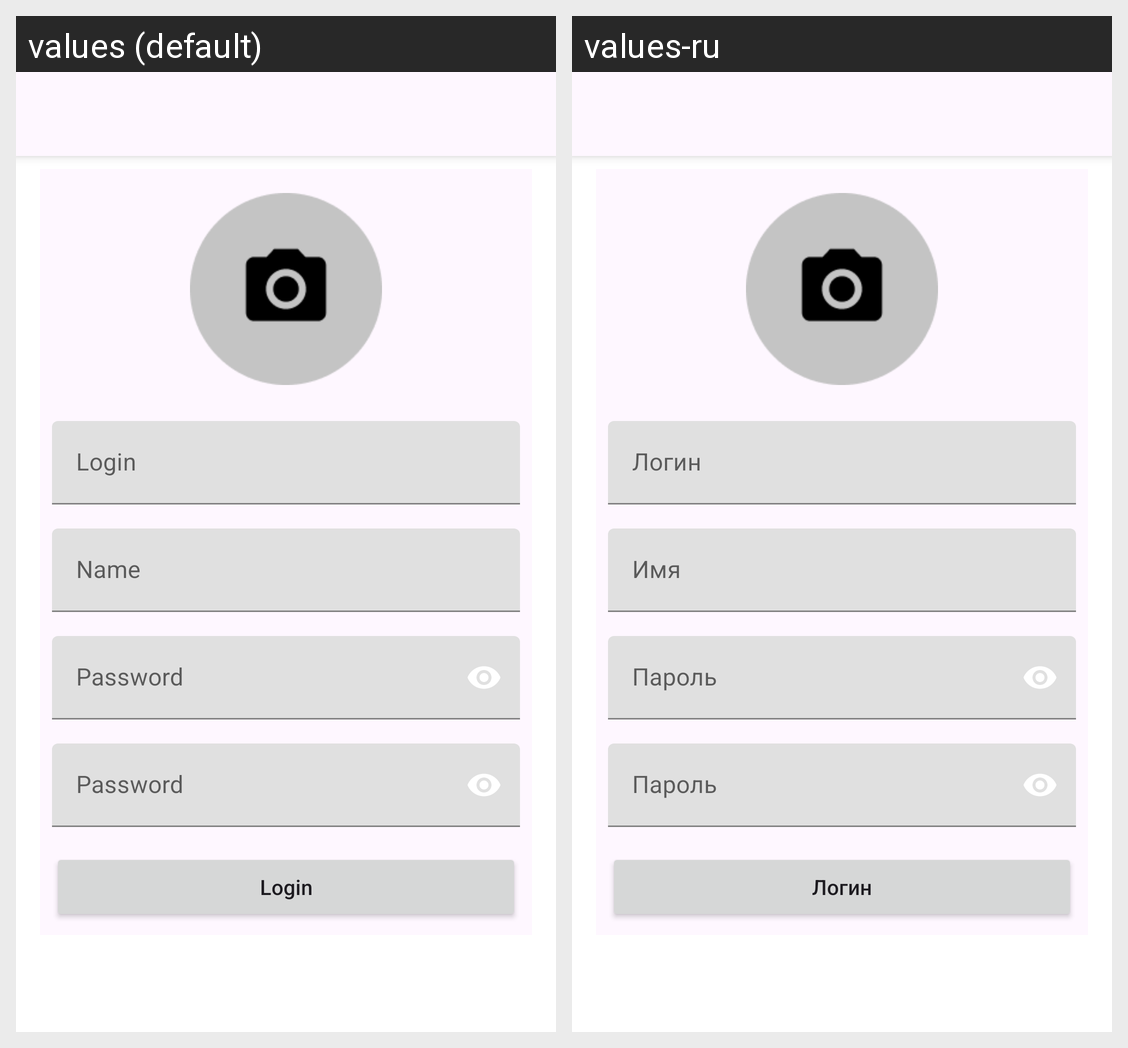

For this localized Android screen grid, give each drawn string resource with its value in every locale shown.
Android screen res/layout/fragment_registration.xml rendered under 2 locales, left to right: values (default), values-ru. Device: Nexus 5 (rendered at 1080×1920; each locale shown at half size, 540×960, under a caption strip naming it); theme Theme.NeWork.
Strings drawn on this screen, with the default value and each locale's value (text and hints the layout hard-codes, and strings that could not be matched under every locale, appear in the picture but are not listed):

login
  values: Login
  values-ru: Логин

nameText
  values: Name
  values-ru: Имя

password
  values: Password
  values-ru: Пароль
